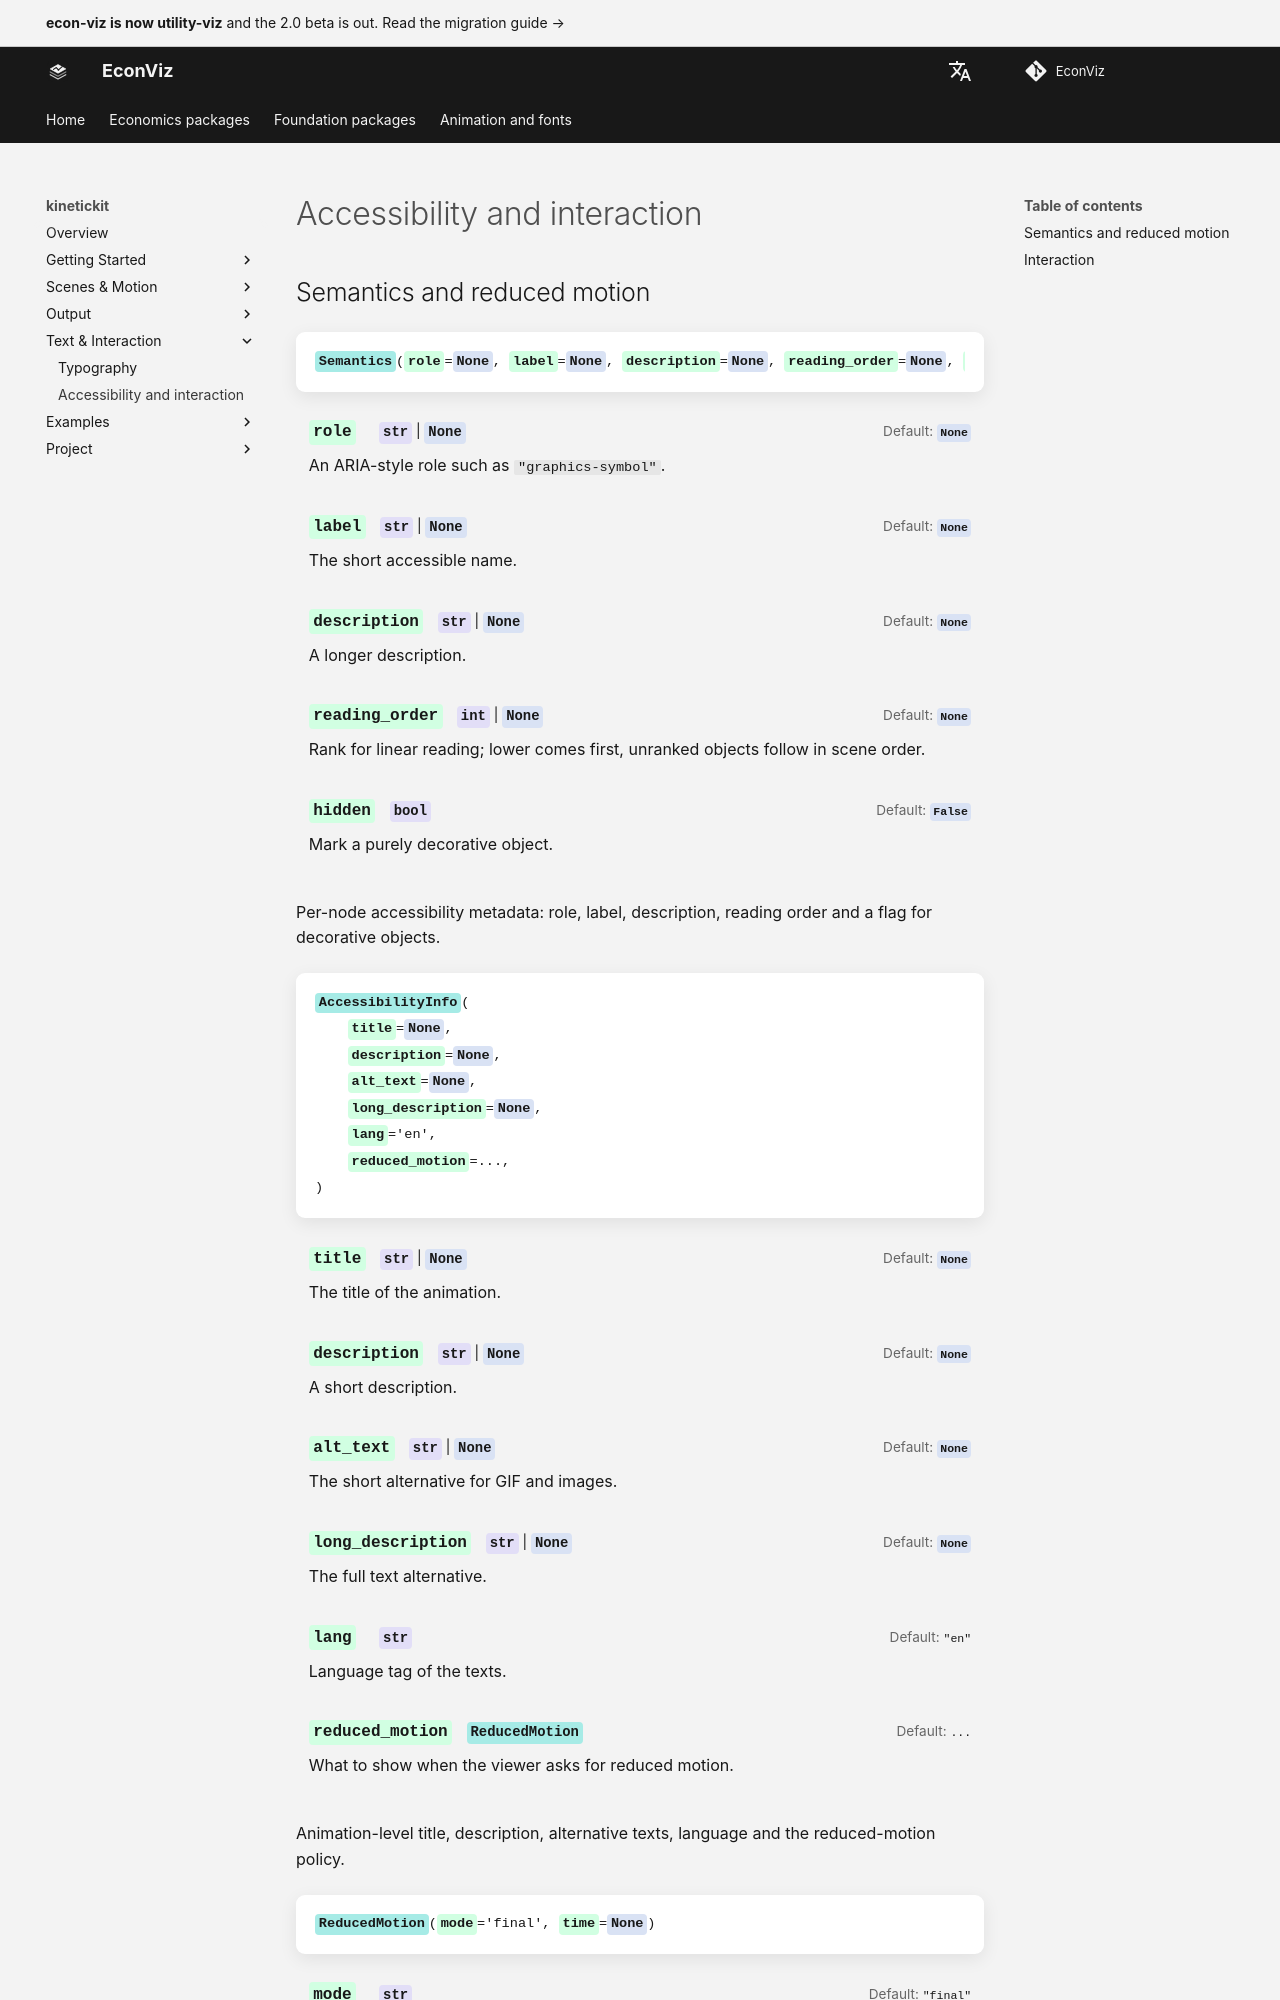

repository: EconViz/econ-viz-docs · page: kinetickit/guides/accessibility/index.html · generator: mkdocs

---
seo_title: "Accessibility and interaction"
---

# Accessibility and interaction

<span id="sec-accessibility"></span>

## Semantics and reduced motion

<!-- api: kinetickit.guides_accessibility_1 -->

Per-node accessibility metadata: role, label, description, reading order and a flag for decorative objects.

<!-- api: kinetickit.guides_accessibility_2 -->

Animation-level title, description, alternative texts, language and the reduced-motion policy.

<!-- api: kinetickit.guides_accessibility_3 -->

Chooses the representative still state that replaces autoplay when the viewer asks for reduced motion: the final state, the first state, or one explicit time.

`ReducedMotion` follows the web platform's `prefers-reduced-motion` preference [{W3C} (2026)](../project/references.md#mediaqueries5). It is an authored alternative, not an automatic reduction in frame rate. Playback is still available when the viewer asks for it.

```python
from kinetickit import AccessibilityInfo, ReducedMotion, Semantics

semantics = Semantics(role="graphics-symbol", label="Start", reading_order=1)
info = AccessibilityInfo(
    title="Reaching the goal",
    description="A dot travels to a target",
    long_description="A dot starts at the lower left and moves to the upper right.",
    reduced_motion=ReducedMotion("time", 1.0),
)
```
